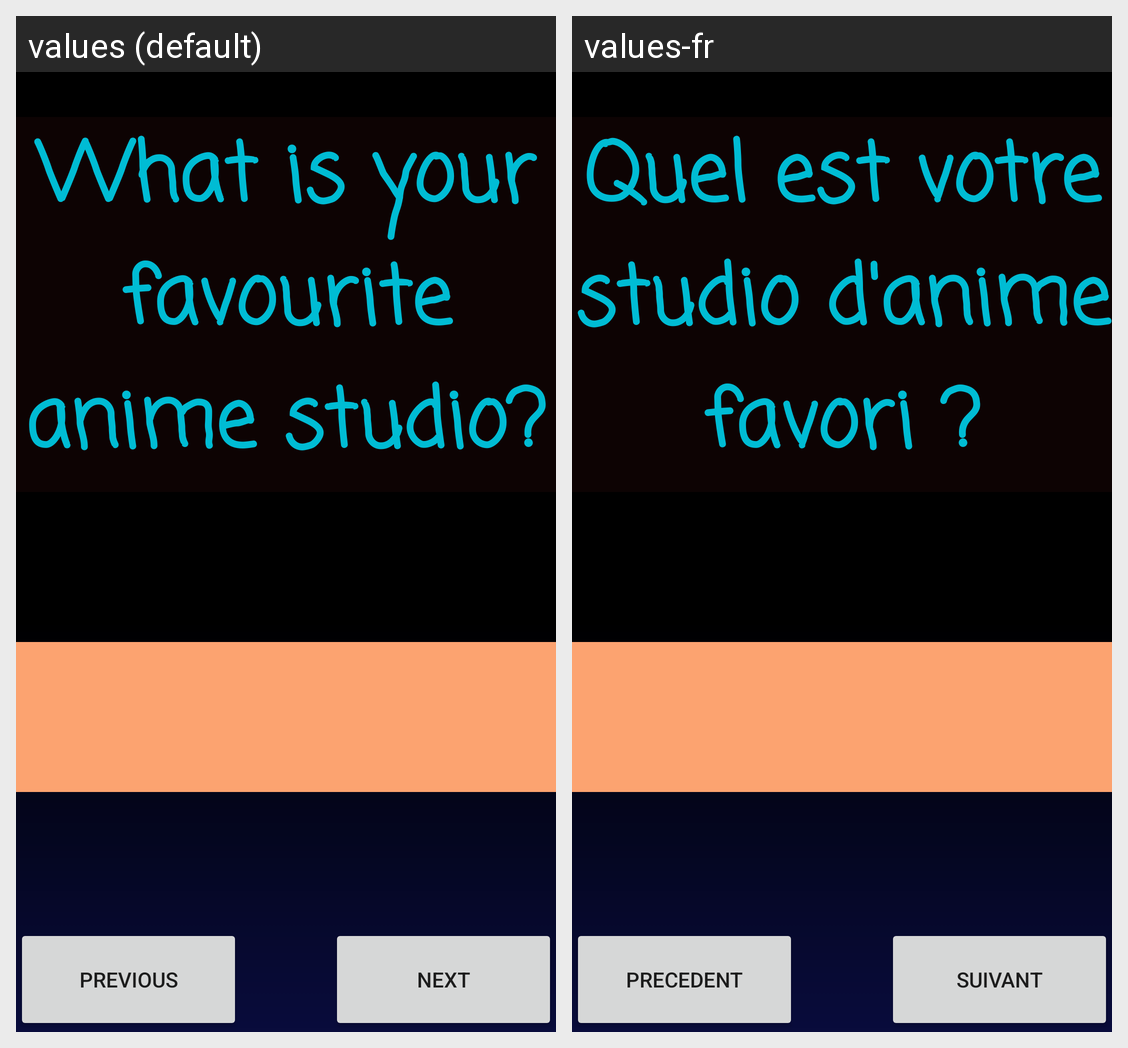

For this localized Android screen grid, give each drawn string resource with its value in every locale shown.
Android screen res/layout/activity_gameone_page2.xml rendered under 2 locales, left to right: values (default), values-fr. Device: Nexus 5 (rendered at 1080×1920; each locale shown at half size, 540×960, under a caption strip naming it); theme Theme.CharacterGame.
Strings drawn on this screen, with the default value and each locale's value (text and hints the layout hard-codes, and strings that could not be matched under every locale, appear in the picture but are not listed):

Question2
  values: What is your favourite anime studio?
  values-fr: Quel est votre studio d'anime favori ?

btsuivant
  values: Next
  values-fr: Suivant

btprecedent
  values: Previous
  values-fr: Precedent
